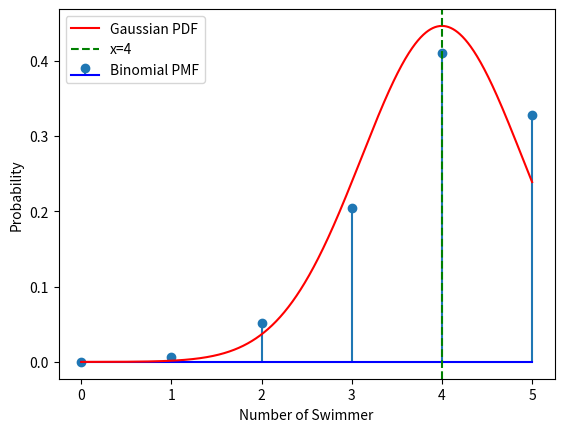

Write the Python code that produced this figure. (Note: this script raises an exception after producing the figure.)
import numpy as np
import matplotlib.pyplot as plt
from scipy.stats import binom, norm

n = 5   # Number of trials
p = 0.8  # Probability of success


k = np.arange(0, n+1)  # Generate values for x (number of successes in binomial)
binomial_pmf = binom.pmf(k, n, p) # Compute the PMF of the binomial distribution

mu = n * p # Parameters for the normal distribution (approximation to binomial)
sigma = np.sqrt(n * p * (1 - p))
x = np.linspace(0, n, 1000)
normal_pdf = norm.pdf(x, mu, sigma)
plt.stem(k, binomial_pmf, label='Binomial PMF', basefmt='b-') # Plot the binomial PMF
plt.plot(x, normal_pdf, label='Gaussian PDF', color='r') # Plot the normal PDF (approximation)

plt.axvline(x=4, color='g', linestyle='--', label='x=4')
plt.xlabel('Number of Swimmer')
plt.ylabel('Probability')
plt.legend()

plt.savefig("/home/<user>/Desktop/ncert1/9.3.6/figs/approx.png")
plt.show()
